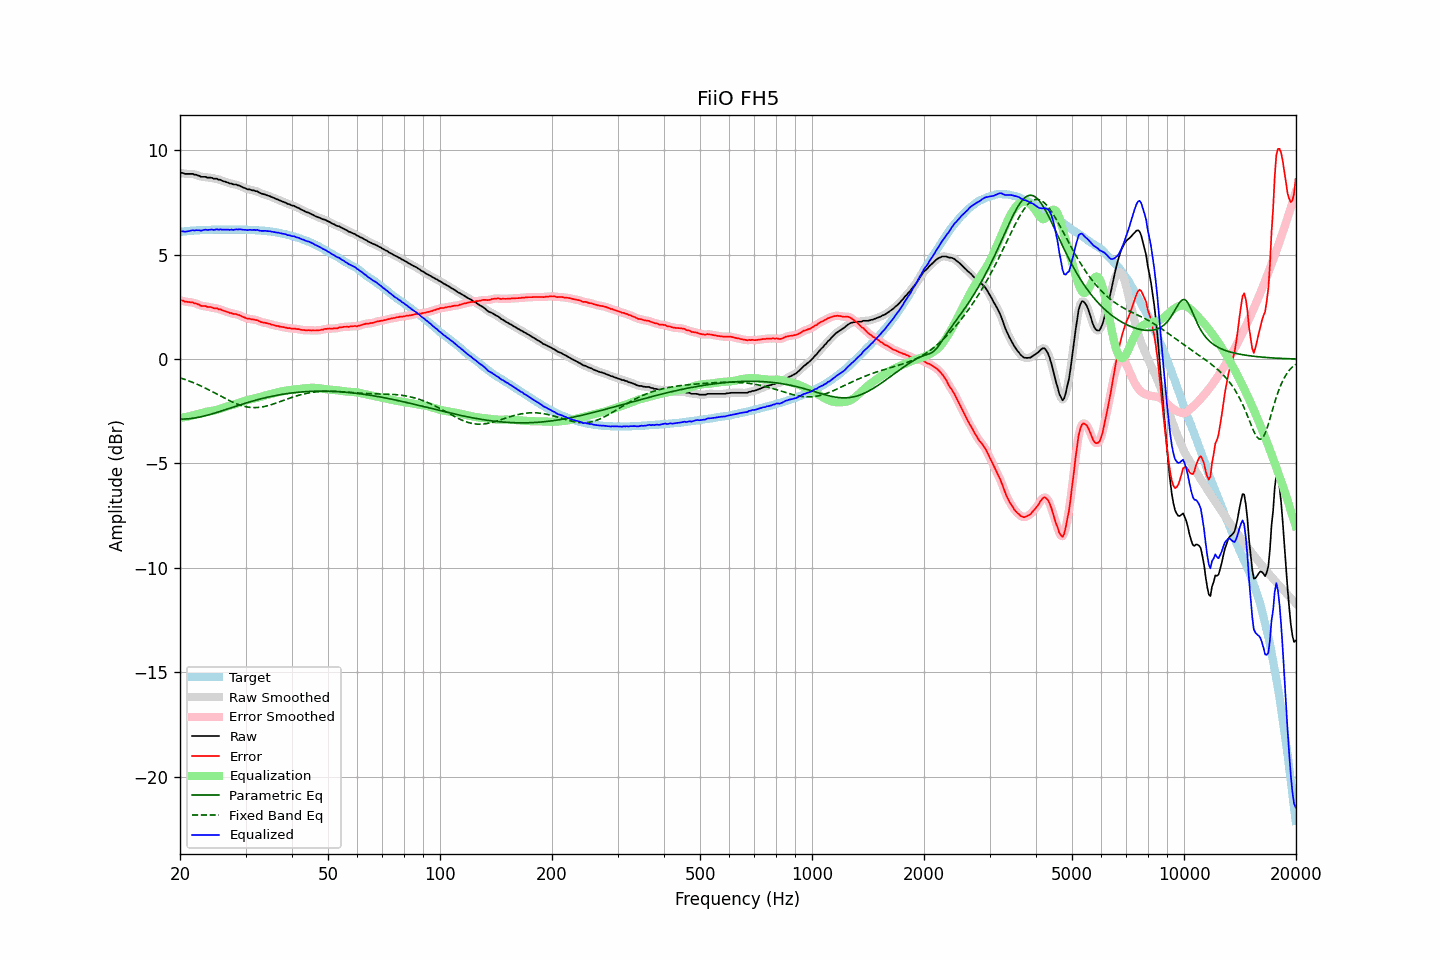

Values plotted in this chart, from the file beside it:
frequency, raw, error, smoothed, error_smoothed, equalization, parametric_eq, fixed_band_eq, equalized_raw, equalized_smoothed, target
20.00, 8.91, 2.81, 8.92, 2.82, -2.81, -2.88, -0.89, 6.10, 6.11, 6.10
20.20, 8.93, 2.82, 8.91, 2.80, -2.80, -2.87, -0.92, 6.13, 6.11, 6.11
20.40, 8.92, 2.80, 8.90, 2.79, -2.79, -2.87, -0.94, 6.13, 6.11, 6.12
20.61, 8.88, 2.75, 8.89, 2.77, -2.78, -2.87, -0.97, 6.10, 6.12, 6.13
20.81, 8.88, 2.75, 8.88, 2.75, -2.76, -2.86, -1.00, 6.11, 6.11, 6.13
21.02, 8.88, 2.74, 8.87, 2.74, -2.75, -2.86, -1.03, 6.13, 6.12, 6.14
21.23, 8.88, 2.73, 8.88, 2.74, -2.73, -2.85, -1.06, 6.14, 6.15, 6.15
21.44, 8.88, 2.72, 8.88, 2.72, -2.71, -2.84, -1.09, 6.16, 6.16, 6.16
21.66, 8.88, 2.72, 8.87, 2.71, -2.70, -2.83, -1.12, 6.18, 6.17, 6.16
21.87, 8.84, 2.67, 8.85, 2.69, -2.68, -2.82, -1.15, 6.16, 6.18, 6.17
22.09, 8.84, 2.67, 8.83, 2.66, -2.65, -2.81, -1.18, 6.18, 6.18, 6.17
22.31, 8.81, 2.63, 8.80, 2.63, -2.63, -2.79, -1.22, 6.18, 6.17, 6.18
22.54, 8.79, 2.61, 8.78, 2.60, -2.61, -2.78, -1.25, 6.18, 6.17, 6.18
22.76, 8.74, 2.55, 8.75, 2.57, -2.58, -2.76, -1.29, 6.15, 6.17, 6.19
22.99, 8.74, 2.55, 8.74, 2.55, -2.56, -2.74, -1.32, 6.18, 6.18, 6.19
23.22, 8.74, 2.55, 8.73, 2.54, -2.54, -2.73, -1.36, 6.19, 6.19, 6.19
23.45, 8.74, 2.54, 8.72, 2.53, -2.53, -2.71, -1.40, 6.21, 6.20, 6.20
23.69, 8.70, 2.50, 8.71, 2.52, -2.51, -2.69, -1.43, 6.19, 6.20, 6.20
23.92, 8.70, 2.50, 8.70, 2.50, -2.50, -2.67, -1.47, 6.20, 6.20, 6.20
24.16, 8.70, 2.50, 8.69, 2.49, -2.49, -2.64, -1.51, 6.21, 6.20, 6.20
24.40, 8.69, 2.48, 8.68, 2.47, -2.47, -2.62, -1.55, 6.21, 6.20, 6.21
24.65, 8.65, 2.44, 8.67, 2.46, -2.46, -2.60, -1.59, 6.19, 6.21, 6.21
24.89, 8.65, 2.44, 8.65, 2.44, -2.44, -2.58, -1.63, 6.21, 6.20, 6.21
25.14, 8.65, 2.44, 8.63, 2.42, -2.42, -2.55, -1.67, 6.23, 6.21, 6.21
25.39, 8.60, 2.39, 8.62, 2.41, -2.40, -2.53, -1.72, 6.20, 6.22, 6.21
25.65, 8.60, 2.39, 8.59, 2.38, -2.38, -2.50, -1.76, 6.22, 6.21, 6.21
25.91, 8.56, 2.35, 8.56, 2.35, -2.35, -2.48, -1.80, 6.21, 6.21, 6.21
26.16, 8.53, 2.32, 8.53, 2.33, -2.33, -2.45, -1.84, 6.20, 6.21, 6.21
26.43, 8.51, 2.30, 8.50, 2.30, -2.30, -2.43, -1.88, 6.21, 6.21, 6.21
26.69, 8.48, 2.27, 8.48, 2.27, -2.27, -2.40, -1.92, 6.20, 6.20, 6.21
26.96, 8.46, 2.25, 8.45, 2.25, -2.25, -2.38, -1.96, 6.21, 6.21, 6.21
27.23, 8.42, 2.21, 8.43, 2.22, -2.23, -2.35, -2.00, 6.19, 6.20, 6.21
27.50, 8.42, 2.21, 8.40, 2.20, -2.21, -2.33, -2.03, 6.21, 6.20, 6.21
27.77, 8.38, 2.17, 8.39, 2.18, -2.19, -2.30, -2.07, 6.19, 6.20, 6.21
28.05, 8.37, 2.16, 8.37, 2.16, -2.16, -2.28, -2.10, 6.20, 6.21, 6.21
28.33, 8.37, 2.16, 8.35, 2.15, -2.14, -2.25, -2.13, 6.23, 6.21, 6.21
28.62, 8.33, 2.12, 8.34, 2.13, -2.12, -2.23, -2.16, 6.21, 6.22, 6.21
28.90, 8.32, 2.11, 8.31, 2.10, -2.09, -2.20, -2.19, 6.23, 6.22, 6.21
29.19, 8.28, 2.07, 8.28, 2.07, -2.06, -2.18, -2.22, 6.21, 6.21, 6.21
29.48, 8.24, 2.03, 8.24, 2.04, -2.04, -2.15, -2.24, 6.20, 6.21, 6.21
29.78, 8.21, 2.00, 8.20, 2.00, -2.01, -2.13, -2.26, 6.20, 6.20, 6.21
30.08, 8.18, 1.97, 8.17, 1.97, -1.98, -2.10, -2.28, 6.20, 6.19, 6.21
30.38, 8.14, 1.94, 8.15, 1.95, -1.96, -2.08, -2.29, 6.18, 6.19, 6.20
30.68, 8.14, 1.94, 8.13, 1.93, -1.94, -2.06, -2.31, 6.20, 6.19, 6.20
30.99, 8.12, 1.92, 8.11, 1.92, -1.92, -2.03, -2.31, 6.20, 6.19, 6.20
31.30, 8.09, 1.90, 8.10, 1.91, -1.90, -2.01, -2.32, 6.18, 6.19, 6.19
31.61, 8.09, 1.90, 8.08, 1.89, -1.89, -1.99, -2.32, 6.20, 6.19, 6.19
31.93, 8.05, 1.87, 8.06, 1.88, -1.87, -1.97, -2.32, 6.18, 6.19, 6.18
32.24, 8.05, 1.87, 8.03, 1.86, -1.85, -1.95, -2.32, 6.20, 6.19, 6.18
32.57, 8.00, 1.83, 8.00, 1.83, -1.83, -1.93, -2.31, 6.17, 6.17, 6.17
32.89, 7.96, 1.79, 7.96, 1.80, -1.80, -1.91, -2.30, 6.15, 6.16, 6.17
33.22, 7.93, 1.77, 7.93, 1.77, -1.78, -1.89, -2.29, 6.14, 6.15, 6.16
33.55, 7.91, 1.75, 7.91, 1.75, -1.76, -1.87, -2.28, 6.15, 6.15, 6.16
33.89, 7.89, 1.74, 7.88, 1.74, -1.74, -1.85, -2.26, 6.15, 6.14, 6.15
34.23, 7.86, 1.72, 7.86, 1.72, -1.72, -1.83, -2.24, 6.14, 6.14, 6.14
34.57, 7.83, 1.70, 7.83, 1.70, -1.70, -1.81, -2.22, 6.13, 6.14, 6.13
34.92, 7.81, 1.69, 7.80, 1.68, -1.68, -1.80, -2.20, 6.13, 6.12, 6.12
35.27, 7.77, 1.65, 7.77, 1.66, -1.66, -1.78, -2.18, 6.11, 6.11, 6.12
35.62, 7.74, 1.64, 7.74, 1.64, -1.64, -1.76, -2.15, 6.10, 6.10, 6.10
35.97, 7.71, 1.62, 7.70, 1.62, -1.62, -1.75, -2.12, 6.09, 6.08, 6.09
... 635 more rows
